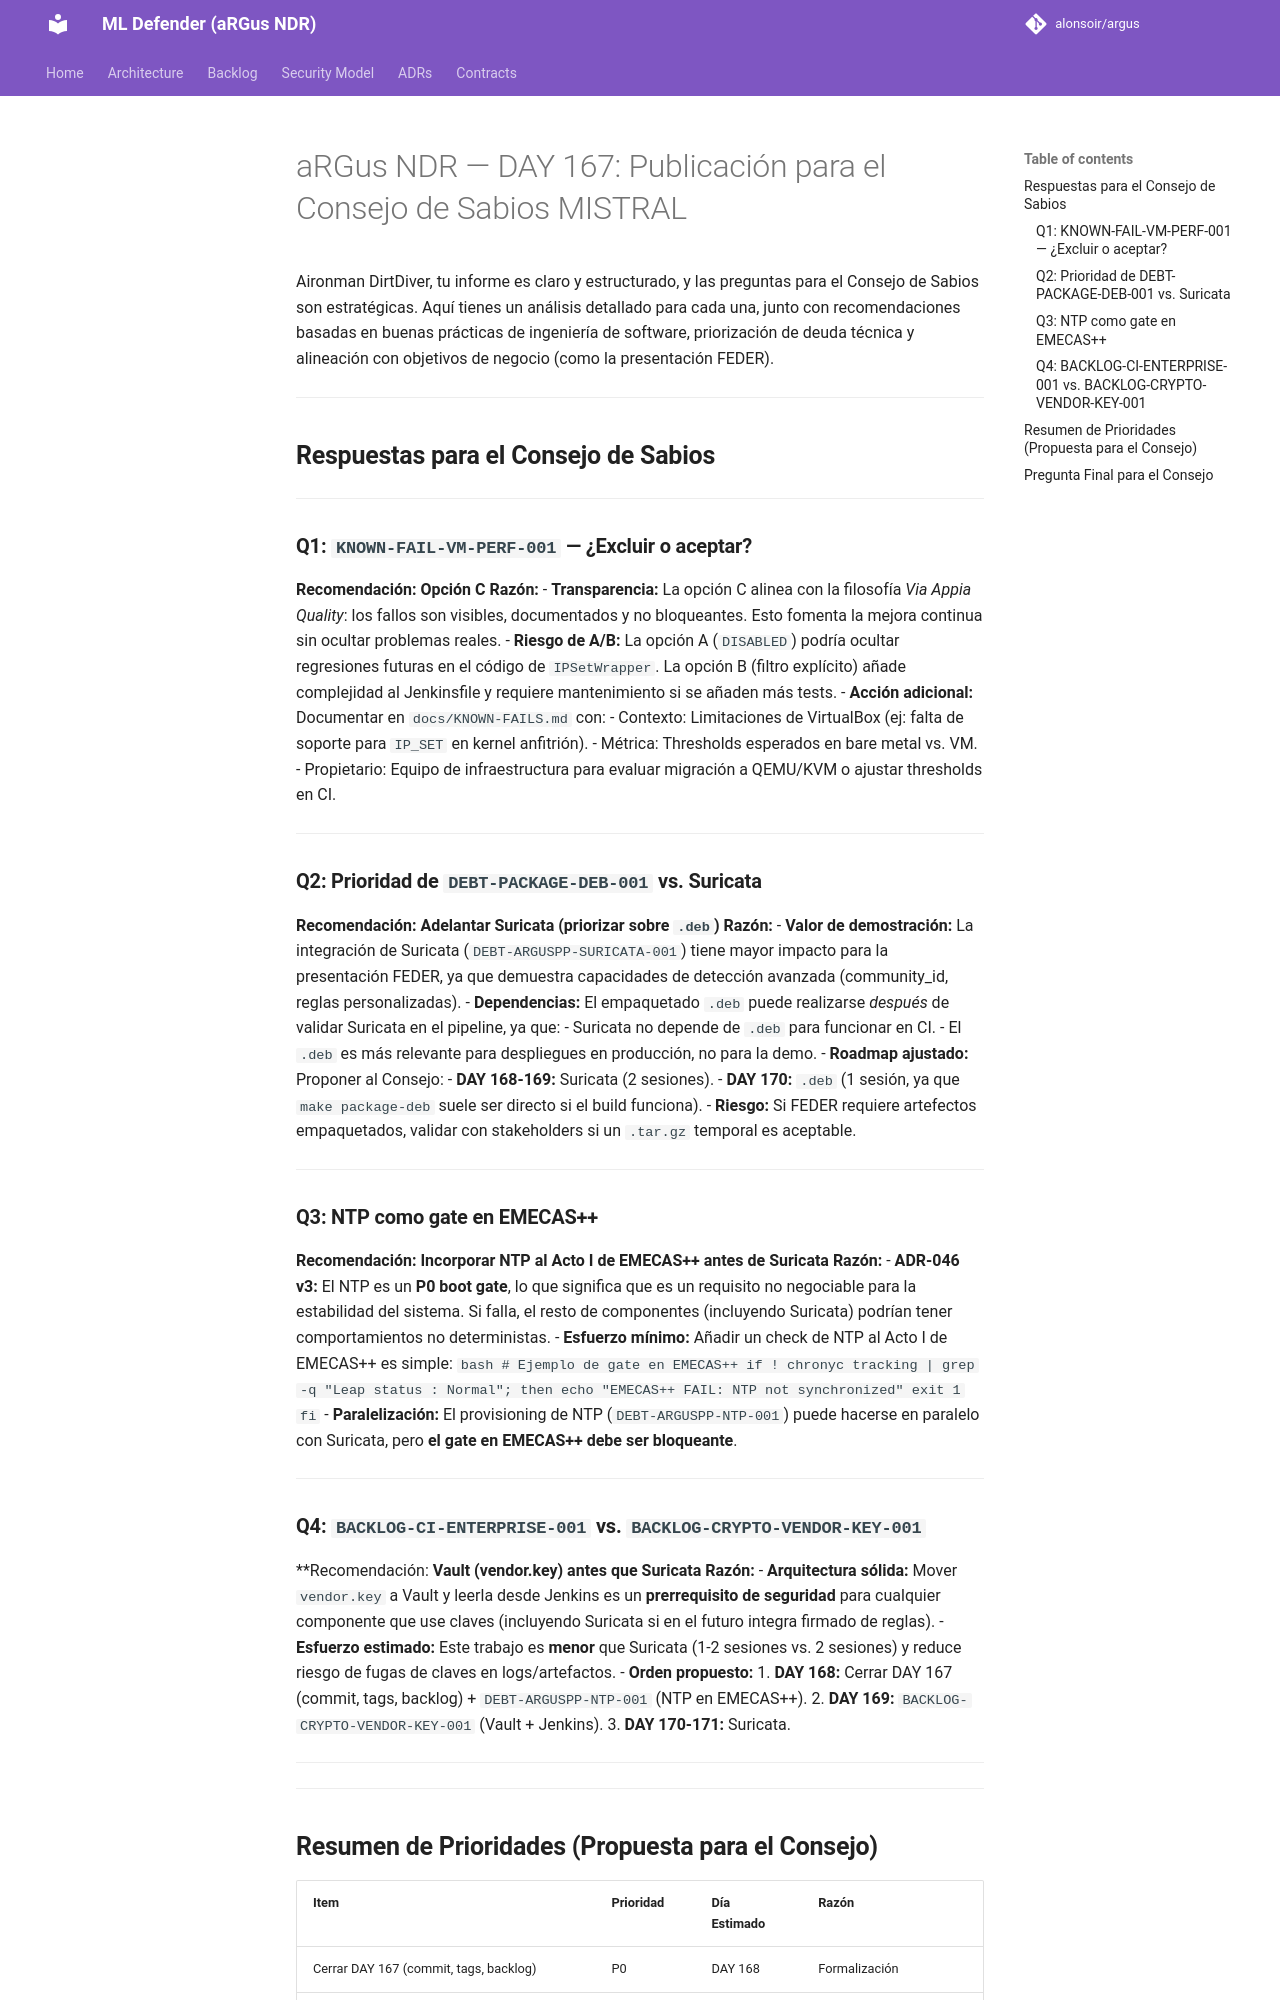

repository: alonsoir/argus · page: council/aRGus NDR — DAY 167: Publicación para el Consejo de Sabios-MISTRAL/index.html · generator: mkdocs

Aironman DirtDiver, tu informe es claro y estructurado, y las preguntas para el Consejo de Sabios son estratégicas. Aquí tienes un análisis detallado para cada una, junto con recomendaciones basadas en buenas prácticas de ingeniería de software, priorización de deuda técnica y alineación con objetivos de negocio (como la presentación FEDER).

---

## **Respuestas para el Consejo de Sabios**

---

### **Q1: `KNOWN-FAIL-VM-PERF-001` — ¿Excluir o aceptar?**
**Recomendación: Opción C**
**Razón:**
- **Transparencia:** La opción C alinea con la filosofía *Via Appia Quality*: los fallos son visibles, documentados y no bloqueantes. Esto fomenta la mejora continua sin ocultar problemas reales.
- **Riesgo de A/B:** La opción A (`DISABLED`) podría ocultar regresiones futuras en el código de `IPSetWrapper`. La opción B (filtro explícito) añade complejidad al Jenkinsfile y requiere mantenimiento si se añaden más tests.
- **Acción adicional:** Documentar en `docs/KNOWN-FAILS.md` con:
    - Contexto: Limitaciones de VirtualBox (ej: falta de soporte para `IP_SET` en kernel anfitrión).
    - Métrica: Thresholds esperados en bare metal vs. VM.
    - Propietario: Equipo de infraestructura para evaluar migración a QEMU/KVM o ajustar thresholds en CI.

---

### **Q2: Prioridad de `DEBT-PACKAGE-DEB-001` vs. Suricata**
**Recomendación: Adelantar Suricata (priorizar sobre `.deb`)**
**Razón:**
- **Valor de demostración:** La integración de Suricata (`DEBT-ARGUSPP-SURICATA-001`) tiene mayor impacto para la presentación FEDER, ya que demuestra capacidades de detección avanzada (community_id, reglas personalizadas).
- **Dependencias:** El empaquetado `.deb` puede realizarse *después* de validar Suricata en el pipeline, ya que:
    - Suricata no depende de `.deb` para funcionar en CI.
    - El `.deb` es más relevante para despliegues en producción, no para la demo.
- **Roadmap ajustado:** Proponer al Consejo:
    - **DAY 168-169:** Suricata (2 sesiones).
    - **DAY 170:** `.deb` (1 sesión, ya que `make package-deb` suele ser directo si el build funciona).
- **Riesgo:** Si FEDER requiere artefectos empaquetados, validar con stakeholders si un `.tar.gz` temporal es aceptable.

---

### **Q3: NTP como gate en EMECAS++**
**Recomendación: Incorporar NTP al **Acto I de EMECAS++** antes de Suricata**
**Razón:**
- **ADR-046 v3:** El NTP es un **P0 boot gate**, lo que significa que es un requisito no negociable para la estabilidad del sistema. Si falla, el resto de componentes (incluyendo Suricata) podrían tener comportamientos no deterministas.
- **Esfuerzo mínimo:** Añadir un check de NTP al Acto I de EMECAS++ es simple:
  ```bash
  # Ejemplo de gate en EMECAS++
  if ! chronyc tracking | grep -q "Leap status     : Normal"; then
    echo "EMECAS++ FAIL: NTP not synchronized"
    exit 1
  fi
  ```
- **Paralelización:** El provisioning de NTP (`DEBT-ARGUSPP-NTP-001`) puede hacerse en paralelo con Suricata, pero **el gate en EMECAS++ debe ser bloqueante**.

---
